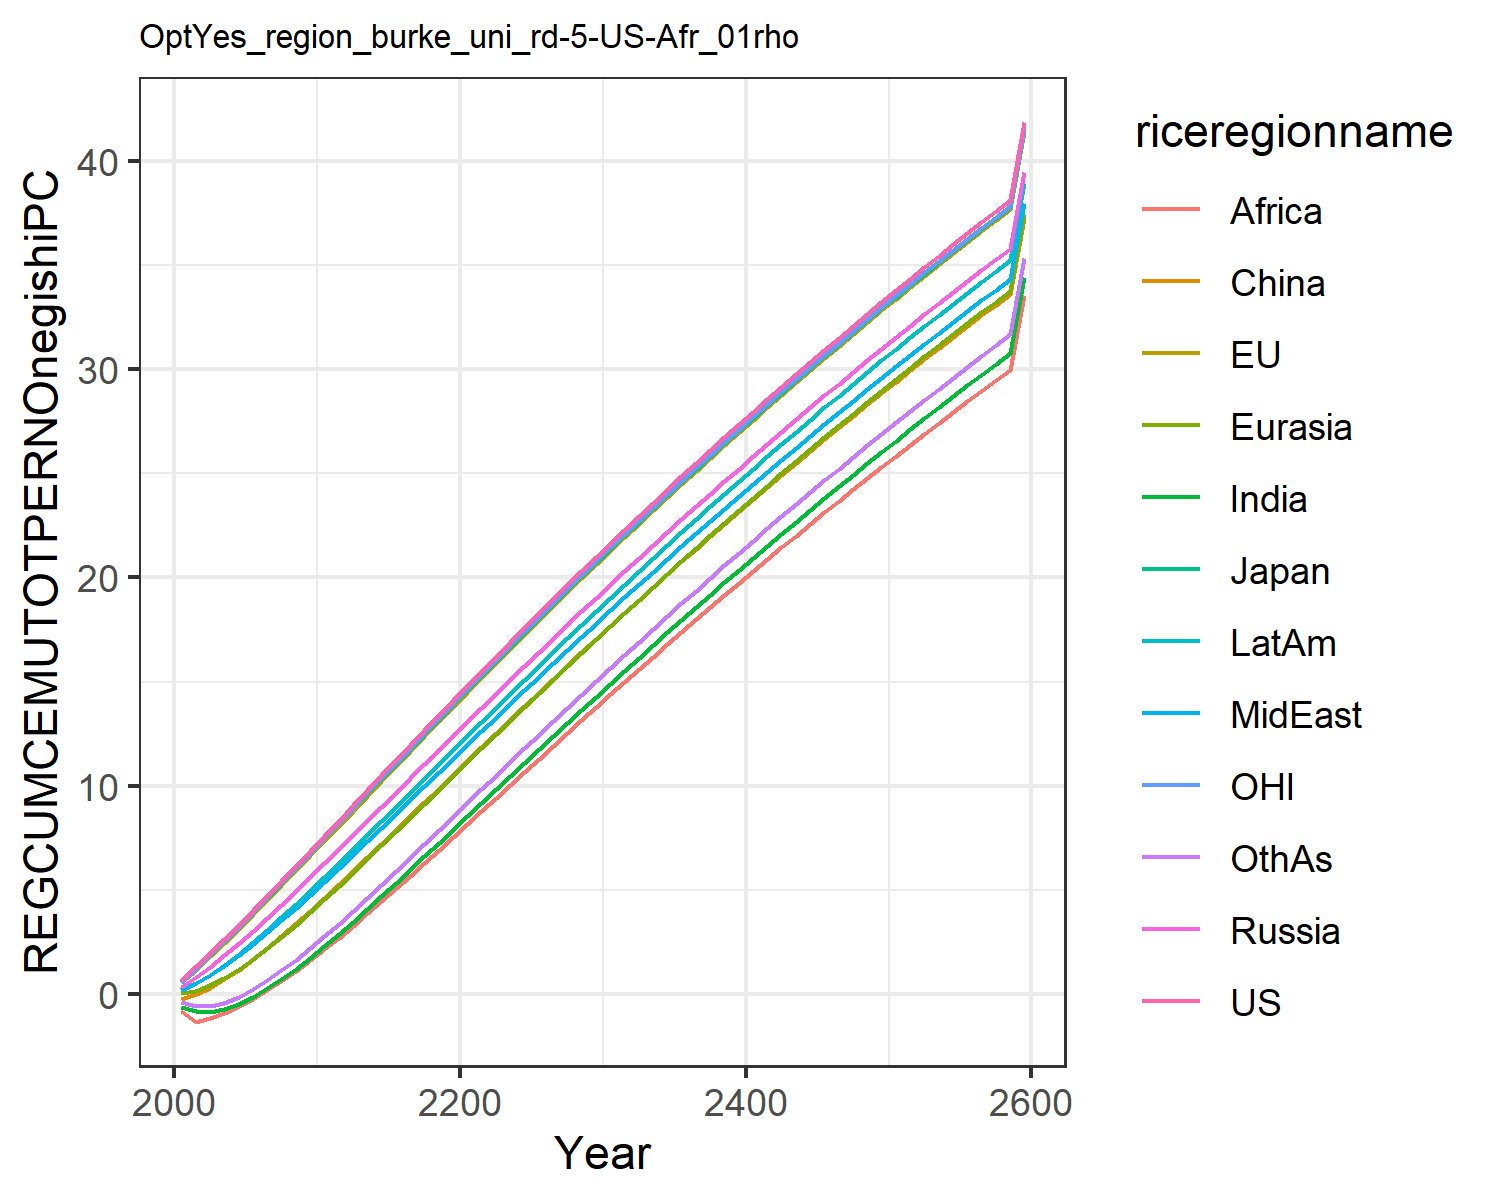

Source data for this figure (header and first rows):
0.6584524294912781, 0.5733616414265369, 0.6051726814123568, 0.35674278458680586, 0.02126985691141836, -0.23406994901865597, -0.6040983229588437, 0.19808492420664836, -0.8385595270357011, 0.1980823718108744, 0.5937232772234452, -0.3798567278442033
1.331, 1.172, 1.225, 0.8027, 0.1536, -0.01698, -0.8349, 0.5103, -1.335, 0.5154, 1.217, -0.5864
1.981, 1.805, 1.875, 1.306, 0.4138, 0.3076, -0.8509, 0.9044, -1.17, 0.9229, 1.87, -0.5771
2.646, 2.462, 2.547, 1.85, 0.766, 0.7092, -0.7154, 1.358, -0.9161, 1.396, 2.543, -0.4145
3.326, 3.136, 3.229, 2.425, 1.188, 1.168, -0.4662, 1.857, -0.6014, 1.918, 3.23, -0.1377
4.02, 3.824, 3.922, 3.027, 1.667, 1.674, -0.1315, 2.391, -0.2352, 2.477, 3.929, 0.2241
4.724, 4.522, 4.622, 3.65, 2.189, 2.216, 0.2687, 2.953, 0.1741, 3.065, 4.636, 0.6494
5.436, 5.227, 5.33, 4.289, 2.746, 2.788, 0.7223, 3.538, 0.6214, 3.676, 5.349, 1.127
6.155, 5.938, 6.043, 4.941, 3.329, 3.383, 1.218, 4.141, 1.101, 4.306, 6.067, 1.645
6.878, 6.653, 6.759, 5.601, 3.933, 3.996, 1.747, 4.76, 1.612, 4.951, 6.787, 2.197
7.603, 7.37, 7.477, 6.269, 4.553, 4.621, 2.304, 5.392, 2.147, 5.607, 7.509, 2.774
8.329, 8.088, 8.194, 6.94, 5.186, 5.259, 2.881, 6.032, 2.704, 6.271, 8.23, 3.373
9.056, 8.807, 8.913, 7.618, 5.829, 5.905, 3.476, 6.68, 3.277, 6.942, 8.953, 3.988
9.783, 9.526, 9.632, 8.298, 6.481, 6.558, 4.084, 7.334, 3.864, 7.619, 9.675, 4.615
10.51, 10.24, 10.35, 8.981, 7.139, 7.215, 4.704, 7.991, 4.461, 8.299, 10.4, 5.252
11.23, 10.96, 11.07, 9.664, 7.802, 7.875, 5.331, 8.652, 5.068, 8.982, 11.11, 5.895
11.95, 11.68, 11.78, 10.35, 8.467, 8.538, 5.964, 9.314, 5.681, 9.665, 11.83, 6.545
12.67, 12.39, 12.49, 11.03, 9.134, 9.202, 6.602, 9.976, 6.299, 10.35, 12.54, 7.198
13.38, 13.1, 13.2, 11.71, 9.802, 9.866, 7.244, 10.64, 6.922, 11.03, 13.25, 7.853
14.1, 13.8, 13.9, 12.39, 10.47, 10.53, 7.887, 11.3, 7.547, 11.71, 13.96, 8.51
14.8, 14.5, 14.61, 13.07, 11.14, 11.19, 8.531, 11.96, 8.173, 12.39, 14.66, 9.168
15.51, 15.2, 15.3, 13.74, 11.8, 11.85, 9.176, 12.62, 8.8, 13.07, 15.36, 9.825
16.2, 15.89, 16, 14.41, 12.47, 12.51, 9.819, 13.28, 9.427, 13.75, 16.05, 10.48
16.9, 16.58, 16.69, 15.08, 13.13, 13.17, 10.46, 13.93, 10.05, 14.42, 16.74, 11.13
17.59, 17.27, 17.37, 15.75, 13.79, 13.82, 11.1, 14.58, 10.68, 15.09, 17.43, 11.79
18.27, 17.95, 18.05, 16.41, 14.44, 14.47, 11.74, 15.23, 11.3, 15.75, 18.11, 12.44
18.95, 18.63, 18.73, 17.07, 15.09, 15.12, 12.38, 15.87, 11.92, 16.41, 18.79, 13.09
19.63, 19.3, 19.4, 17.72, 15.74, 15.76, 13.01, 16.51, 12.54, 17.07, 19.46, 13.73
20.3, 19.96, 20.06, 18.37, 16.39, 16.4, 13.65, 17.15, 13.16, 17.73, 20.12, 14.37
20.97, 20.63, 20.73, 19.02, 17.03, 17.04, 14.27, 17.79, 13.77, 18.38, 20.79, 15.01
21.63, 21.28, 21.38, 19.66, 17.67, 17.67, 14.9, 18.42, 14.39, 19.02, 21.44, 15.65
22.29, 21.94, 22.03, 20.3, 18.3, 18.3, 15.52, 19.04, 14.99, 19.66, 22.1, 16.28
22.94, 22.58, 22.68, 20.93, 18.94, 18.92, 16.14, 19.66, 15.6, 20.3, 22.74, 16.9
23.58, 23.23, 23.32, 21.56, 19.56, 19.54, 16.76, 20.28, 16.2, 20.93, 23.39, 17.53
24.22, 23.86, 23.96, 22.18, 20.18, 20.16, 17.37, 20.9, 16.8, 21.56, 24.02, 18.15
24.86, 24.5, 24.59, 22.8, 20.8, 20.77, 17.97, 21.51, 17.39, 22.18, 24.66, 18.76
25.49, 25.12, 25.22, 23.42, 21.41, 21.38, 18.58, 22.11, 17.99, 22.8, 25.28, 19.37
26.12, 25.75, 25.84, 24.03, 22.02, 21.98, 19.18, 22.71, 18.57, 23.42, 25.9, 19.98
26.74, 26.36, 26.46, 24.63, 22.63, 22.58, 19.77, 23.31, 19.16, 24.03, 26.52, 20.58
27.35, 26.98, 27.07, 25.23, 23.23, 23.17, 20.36, 23.9, 19.74, 24.63, 27.13, 21.18
27.96, 27.58, 27.68, 25.83, 23.82, 23.76, 20.95, 24.49, 20.31, 25.23, 27.74, 21.77
28.57, 28.19, 28.28, 26.42, 24.41, 24.35, 21.53, 25.08, 20.88, 25.83, 28.34, 22.36
29.17, 28.78, 28.88, 27.01, 25, 24.93, 22.11, 25.66, 21.45, 26.42, 28.94, 22.94
29.77, 29.38, 29.47, 27.59, 25.58, 25.51, 22.68, 26.23, 22.01, 27.01, 29.53, 23.52
30.36, 29.97, 30.06, 28.17, 26.16, 26.08, 23.25, 26.8, 22.57, 27.59, 30.12, 24.1
30.94, 30.55, 30.64, 28.75, 26.73, 26.64, 23.82, 27.37, 23.13, 28.16, 30.7, 24.67
31.53, 31.13, 31.22, 29.31, 27.3, 27.21, 24.38, 27.93, 23.68, 28.74, 31.28, 25.23
32.1, 31.7, 31.8, 29.88, 27.86, 27.76, 24.93, 28.49, 24.23, 29.3, 31.86, 25.8
32.67, 32.27, 32.36, 30.44, 28.42, 28.32, 25.49, 29.04, 24.77, 29.87, 32.42, 26.35
33.24, 32.83, 32.93, 30.99, 28.98, 28.87, 26.03, 29.59, 25.31, 30.43, 32.99, 26.91
33.8, 33.39, 33.49, 31.54, 29.53, 29.41, 26.58, 30.14, 25.84, 30.98, 33.54, 27.45
34.36, 33.94, 34.04, 32.09, 30.07, 29.95, 27.12, 30.68, 26.37, 31.53, 34.1, 28
34.91, 34.49, 34.59, 32.63, 30.61, 30.49, 27.65, 31.21, 26.9, 32.07, 34.65, 28.54
35.46, 35.04, 35.14, 33.17, 31.15, 31.02, 28.18, 31.74, 27.42, 32.61, 35.19, 29.07
36, 35.58, 35.68, 33.7, 31.68, 31.54, 28.71, 32.27, 27.94, 33.15, 35.73, 29.6
36.54, 36.11, 36.21, 34.23, 32.21, 32.07, 29.23, 32.79, 28.45, 33.68, 36.27, 30.13
37.07, 36.64, 36.74, 34.75, 32.73, 32.58, 29.75, 33.31, 28.96, 34.2, 36.8, 30.65
37.6, 37.17, 37.27, 35.27, 33.25, 33.1, 30.26, 33.82, 29.47, 34.73, 37.32, 31.17
38.12, 37.69, 37.79, 35.79, 33.77, 33.61, 30.77, 34.33, 29.97, 35.24, 37.84, 31.68
41.87, 41.42, 41.52, 39.47, 37.45, 37.25, 34.41, 37.98, 33.56, 38.95, 41.57, 35.35
